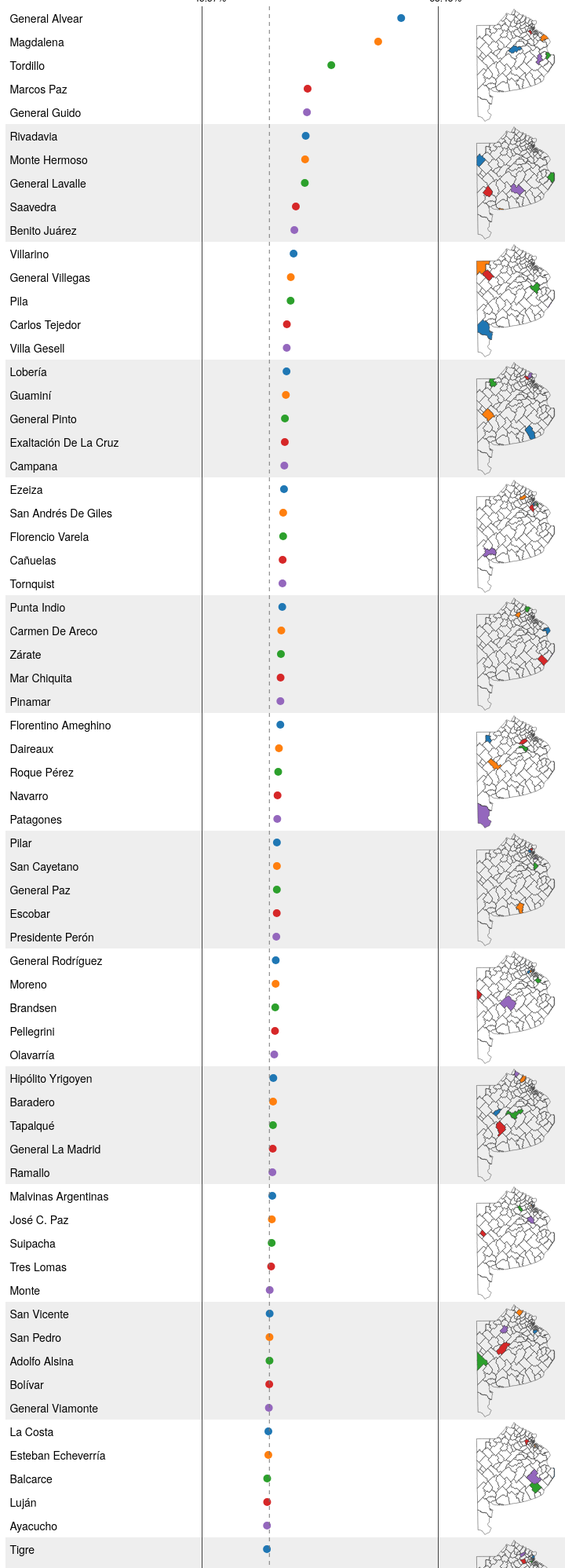
D3 v3 page, settled after 480 driven frames (8 s of simulated time); the page loaded 2 data file(s).


var svg, censoData;
var pointsMargin = 10, pointsWidth = 300;
var rowHeight = 30, rowsPerGroup = 5;
var sourceMap;
var mapHeight = rowHeight * 5, mapWidth = 200;
var mapProjection = d3.geo.transverseMercator()
    .rotate([62,0])
    .translate([mapWidth / 2, mapHeight / 2]);
var mapPath = d3.geo.path().projection(mapProjection);
var mapProvinces;
var selectedProvince, provinceData;
var colors = d3.scale.category10().range();
var transitionDuration = 500;

var to_id = function(str) {
    return str.replace(/\s+/g, '-').replace('.', '').toLowerCase();
};

var toFixed = function(value, precision) {
    var precision = precision || 0,
    neg = value < 0,
    power = Math.pow(10, precision),
    value = Math.round(value * power),
    integral = String((neg ? Math.ceil : Math.floor)(value / power)),
    fraction = String((neg ? -value : value) % power),
    padding = new Array(Math.max(precision - fraction.length, 0) + 1).join('0');

    return precision ? integral + '.' +  padding + fraction : integral;
}

var buildDataTable = function(data) {
    provinceData = data;
    d3.selectAll('#partidos div').remove();
    d3.select('#partidos')
        .selectAll('div')
        .data(data)
        .enter()
        .append('div');

    d3.selectAll('svg#points circle').remove();
    d3.select('svg#points')
        .attr('height', data.length * rowHeight)
        .selectAll('circle')
        .data(data)
        .enter()
        .append('circle')
        .attr('cx', pointsWidth / 2)
        .attr('cy', function(d, i) {
            return i*rowHeight + rowHeight / 2;
        })
        .attr('r', 5)
        .attr('fill', function(d, i) { return colors[i % rowsPerGroup]; });
    svg.select('#average-line').remove();
    svg.append('line')
        .attr('x1', pointsWidth/2)
        .attr('y1', 0)
        .attr('x2', pointsWidth/2)
        .attr('y2', provinceData.length * rowHeight)
        .attr('stroke-dasharray', '5,5')
        .attr('stroke', '#777')
        .attr('stroke-width', 1)
        .attr('id', 'average-line');

    // delete micromaps
    d3.selectAll('#partidos svg.map').remove();
    // zoom sourceMap to selected province
    zoomToProvince(sourceMap, selectedProvince);
    // add micromaps (by cloning sourceMap)
    for (i = 0; i < data.length / rowsPerGroup; i++) {
        var c = d3.select('svg#clonethis').node().cloneNode(true);
        c.style.top = i * mapHeight + 'px';
        c.style.left = '550px';
        c.style.visibility = 'visible';
        d3.select('#partidos').node().appendChild(c);
        d3.select(c);

    }

};

var populationRatio = function(d, name) {
    return +d[name] / +d['Poblacion_Total_2010'];
};

var plotVariable = function(variable) {

    var ext = d3.extent(provinceData,
                        function(d) {
                            return populationRatio(d, variable);
                        });

    var scalex = d3.scale.linear()
        .domain(ext)
        .range([pointsMargin, pointsWidth - pointsMargin])
        .nice();

    var mean = d3.mean(provinceData, function(d) {
        return populationRatio(d, variable);
    });

    d3.select('#extent-min').html(toFixed(scalex.invert(0) * 100, 2) + '%');
    d3.select('#extent-max').html(toFixed(scalex.invert(pointsWidth) * 100, 2) + '%');
    svg.select('#average-line')
        .transition()
        .duration(transitionDuration)
        .attr('x1', scalex(mean))
        .attr('x2', scalex(mean));

    var sorted = provinceData.sort(function(a,b) {
        return +populationRatio(b,variable) - +populationRatio(a,variable);
    });

    d3.selectAll('#partidos div')
        .data(sorted)
        .html(function(d) { return d['Jurisdiccion Corregida']});

    svg.selectAll('circle')
       .data(sorted)
       .transition()
       .duration(transitionDuration)
       .attr('cx', function(d) {
           return scalex(populationRatio(d, variable));
       })
       .attr('r', 5);

    d3.selectAll('#partidos .map path').style('fill', 'none');
    for (i = 0; i < sorted.length / rowsPerGroup; i++) {
        var m = d3.selectAll('#partidos svg.map')
            .filter(function(d,k) {
                return k == i;
            });
        for (j=0; j < rowsPerGroup; j++) {
            var d = sorted[i*rowsPerGroup + j];
            if (d === undefined) continue;
            m.selectAll('path#' + d.DNE_ID)
                .style('fill', colors[j % rowsPerGroup]);
        }
    }
};

var zoomToProvince = function(map, province) {

    var b = mapPath.bounds(mapProvinces.features.filter(function(e) {
        return e.properties.PROVINCIA == province;
    })[0]);

    var k = 0.95 / Math.max((b[1][0] - b[0][0]) / mapWidth, (b[1][1] - b[0][1]) / mapHeight);

    map.attr('transform',
             'translate(' + mapProjection.translate()[0] + ',' + mapProjection.translate()[1] + ')'
             + 'scale(' + k + ')'
             + "translate(" + -(b[1][0] + b[0][0]) / 2 + "," + -(b[1][1] + b[0][1]) / 2 + ")");

    map.selectAll('path')
        .classed('invisible',
                 function(d) {
                     return d.properties.p_id != to_id(province);
                 })
        .style('stroke-width', 1/(k*2) + 'px');;
};

var buildMap = function(topology) {
    sourceMap = d3.select('body')
                 .append('svg')
                 .attr('height', mapHeight)
                 .attr('width', mapWidth)
                 .attr('id', 'clonethis')
                 .attr('class', 'map')
                 .append('g');

    var dptos = topojson.feature(topology, topology.objects.departamentos);
    mapProvinces = topojson.feature(topology, topology.objects.provincias);
    sourceMap.selectAll('path')
        .data(dptos.features)
        .enter()
        .append('path')
        .attr('id', function(d) { return d.id; })
        .attr('provincia', function(d) { return d.properties.p_id !== undefined ? d.properties.p_id.toUpperCase() : ''; })
        .attr('d', mapPath);
};

d3.select('select#variable')
    .on('change', function() {
        var s = d3.select('select#variable').node();
        var selectedVariable = s.options[s.selectedIndex].value;
        console.log(selectedVariable);
        plotVariable(selectedVariable);
    });

d3.select('select#provincia')
    .on('change', function(e) {
        var s = d3.select('select#provincia').node();
        selectedProvince = s.options[s.selectedIndex].value;
        buildDataTable(censoData.filter(function(e) {
            return e['Provincia'].toUpperCase() == selectedProvince;
        }));
        d3.select('select#variable').on('change')();
    });

var ready = function(error, data, argentina) {
    censoData = data;
    buildMap(argentina);

    svg = d3.select('#container')
        .append('svg')
        .attr('width', pointsWidth)
        .attr('id', 'points');

    d3.select('select#provincia').on('change')();
    d3.select('select#variable').on('change')();
};

if (window.frameElement) { // for bl.ocks.org
   window.frameElement.contentWindow.document.body.scroll = 'yes';
   window.frameElement.scrolling = 'yes';
}

queue()
    .defer(d3.csv, 'lanacion-censo.csv')
    .defer(d3.json, 'argentina.json')
    .await(ready);


### data: argentina.json
{
 "objects": {
  "departamentos": {
   "type": "GeometryCollection",
   "geometries": [
    "{... 4 keys}",
    "{... 4 keys}",
    "{... 4 keys}",
    "{... 4 keys}",
    "{... 4 keys}",
    "{... 4 keys}",
    "{... 4 keys}",
    "{... 4 keys}",
    "... 515 more items"
   ]
  },
  "provincias": {
   "type": "GeometryCollection",
   "geometries": [
    "{... 3 keys}",
    "{... 3 keys}",
    "{... 3 keys}",
    "{... 3 keys}",
    "{... 3 keys}",
    "{... 3 keys}",
    "{... 3 keys}",
    "{... 3 keys}",
    "... 17 more items"
   ]
  }
 },
 "type": "Topology",
 "transform": {
  "translate": [
   -73.57,
   -55.06
  ],
  "scale": [
   0.004986,
   0.008322
  ]
 },
 "arcs": [
  [
   [
    3017,
    2456
   ],
   [
    3,
    4
   ]
  ],
  [
   [
    3020,
    2460
   ],
   [
    1,
    1
   ]
  ],
  [
   [
    3021,
    2461
   ],
   [
    2,
    2
   ]
  ],
  [
   [
    3023,
    2463
   ],
   [
    8,
    2
   ]
  ],
  [
   [
    3031,
    2465
   ],
   [
    0,
    2
   ]
  ],
  [
   [
    3031,
    2467
   ],
   [
    2,
    0
   ]
  ],
  [
   [
    3033,
    2467
   ],
   [
    0,
    -2
   ]
  ],
  [
   [
    3033,
    2465
   ],
   [
    0,
    0
   ]
  ],
  "... 19,091 more items"
 ]
}

### data: lanacion-censo.csv, 301137 bytes — head not shown